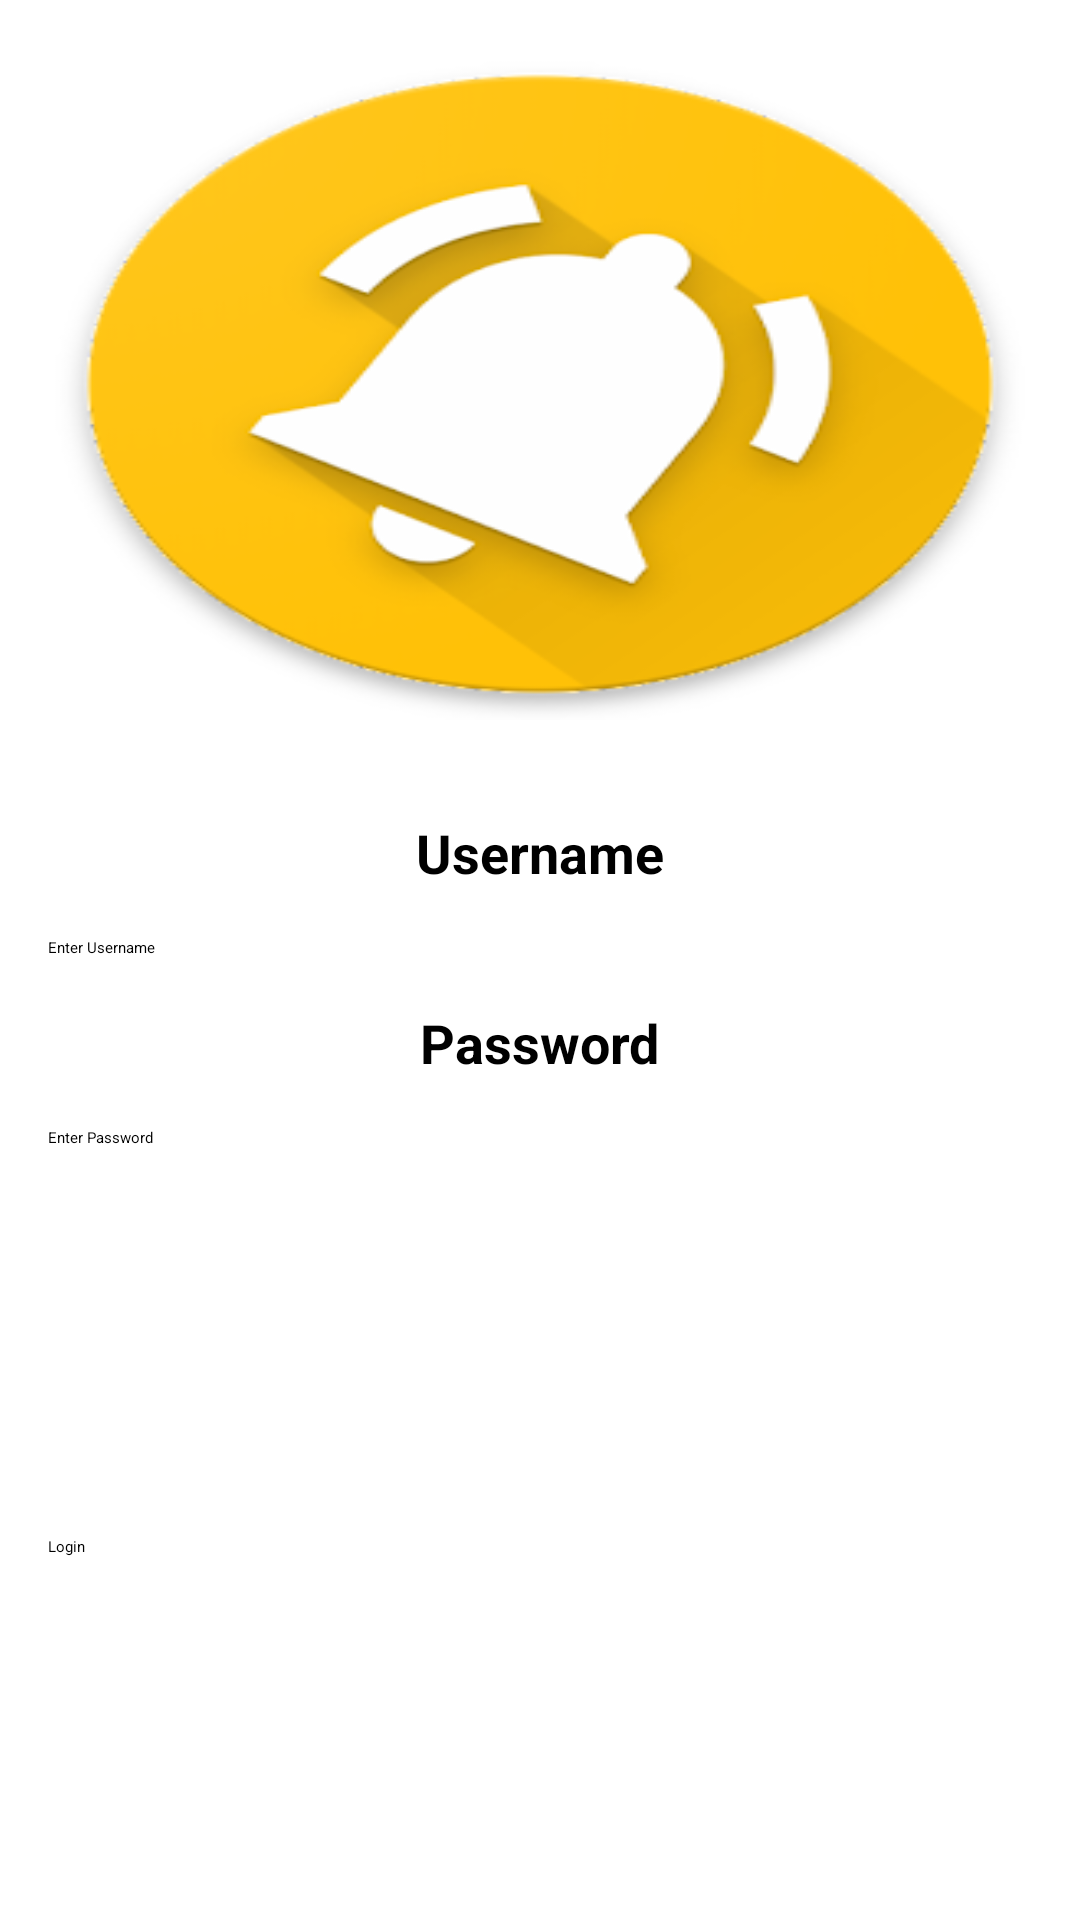

Layout XML and referenced resources for this Android screen:
<!-- AndroidManifest.xml: application theme Theme.Reminder -->
<!-- res/layout/fragment_login.xml -->
<?xml version="1.0" encoding="utf-8"?>
<androidx.constraintlayout.widget.ConstraintLayout xmlns:android="http://schemas.android.com/apk/res/android"
    xmlns:tools="http://schemas.android.com/tools"
    android:layout_width="match_parent"
    android:layout_height="match_parent"
    xmlns:app="http://schemas.android.com/apk/res-auto"
    android:background="@color/white"
    tools:context=".LoginFragment">

    <ImageView
        android:id="@+id/logo"
        android:layout_width="0dp"
        android:layout_height="0dp"
        android:layout_margin="16dp"
        app:layout_constraintTop_toTopOf="parent"
        app:layout_constraintStart_toStartOf="parent"
        app:layout_constraintEnd_toEndOf="parent"
        app:layout_constraintBottom_toBottomOf="@id/centerGuide"
        android:src="@drawable/logo"
        android:scaleType="fitXY" />

    <androidx.constraintlayout.widget.Guideline
        android:id="@+id/centerGuide"
        android:layout_width="wrap_content"
        android:layout_height="wrap_content"
        android:orientation="horizontal"
        app:layout_constraintGuide_percent="0.4"/>

    <androidx.constraintlayout.widget.Guideline
        android:id="@+id/verticalGuide"
        android:layout_width="wrap_content"
        android:layout_height="wrap_content"
        android:orientation="vertical"
        app:layout_constraintGuide_percent="0.0"
        app:layout_constraintTop_toTopOf="@id/centerGuide"
        app:layout_constraintStart_toStartOf="parent"/>

    <TextView
        android:id="@+id/usernameLabel"
        android:layout_width="wrap_content"
        android:layout_height="wrap_content"
        android:layout_marginVertical="16dp"
        android:layout_marginHorizontal="16dp"
        android:text="@string/username_label"
        android:textColor="@color/black"
        android:textStyle="bold"
        android:textSize="18dp"
        app:layout_constraintTop_toTopOf="@+id/centerGuide"
        app:layout_constraintStart_toStartOf="@id/verticalGuide"
        app:layout_constraintEnd_toEndOf="parent"
        style="@style/label"/>

    <EditText
        android:id="@+id/username"
        android:layout_width="0dp"
        android:layout_height="wrap_content"
        android:layout_marginHorizontal="16dp"
        android:layout_marginVertical="16dp"
        android:hint="Enter Username"
        android:textColor="@color/black"
        app:layout_constraintEnd_toEndOf="parent"
        app:layout_constraintStart_toStartOf="@+id/verticalGuide"
        app:layout_constraintTop_toBottomOf="@+id/usernameLabel" />

    <TextView
        android:id="@+id/passwordLabel"
        android:layout_width="wrap_content"
        android:layout_height="wrap_content"
        android:layout_marginVertical="16dp"
        android:layout_marginHorizontal="16dp"
        android:text="@string/password_label"
        android:textColor="@color/black"
        android:textStyle="bold"
        android:textSize="18dp"
        app:layout_constraintTop_toBottomOf="@+id/username"
        app:layout_constraintStart_toStartOf="@id/verticalGuide"
        app:layout_constraintEnd_toEndOf="parent"
        style="@style/label"/>

    <EditText
        android:id="@+id/password"
        android:layout_width="0dp"
        android:layout_height="wrap_content"
        android:layout_marginVertical="16dp"
        android:layout_marginHorizontal="16dp"
        app:layout_constraintTop_toBottomOf="@+id/passwordLabel"
        app:layout_constraintStart_toStartOf="@id/verticalGuide"
        app:layout_constraintEnd_toEndOf="parent"
        android:hint="Enter Password"
        android:textColor="@color/black" />

    <androidx.constraintlayout.widget.Guideline
        android:id="@+id/bottomGuide"
        android:layout_width="wrap_content"
        android:layout_height="wrap_content"
        android:orientation="horizontal"
        app:layout_constraintGuide_percent="0.8"/>

    <Button
        android:id="@+id/submit"
        android:layout_width="0dp"
        android:layout_height="wrap_content"
        android:layout_marginHorizontal="16dp"
        app:layout_constraintTop_toBottomOf="@id/bottomGuide"
        app:layout_constraintStart_toStartOf="@id/verticalGuide"
        app:layout_constraintEnd_toEndOf="parent"
        android:text="@string/login"
        android:backgroundTint="@color/orange"
        android:textColor="@color/black"
        style="@style/listButton"/>

</androidx.constraintlayout.widget.ConstraintLayout>
<!-- resources referenced by this layout -->
<resources>
  <!-- drawable logo: png bitmap (drawable, 38099 bytes) -->
  <string name="login">Login</string>
  <string name="password_label">Password</string>
  <string name="username_label">Username</string>
  <style name="label" />
  <style name="listButton" />
  <!-- not gathered from this repository: default colours our renderer supplied (Android Studio template values) -->
  <color name="black">#FF000000</color>
  <color name="white">#FFFFFFFF</color>
</resources>
